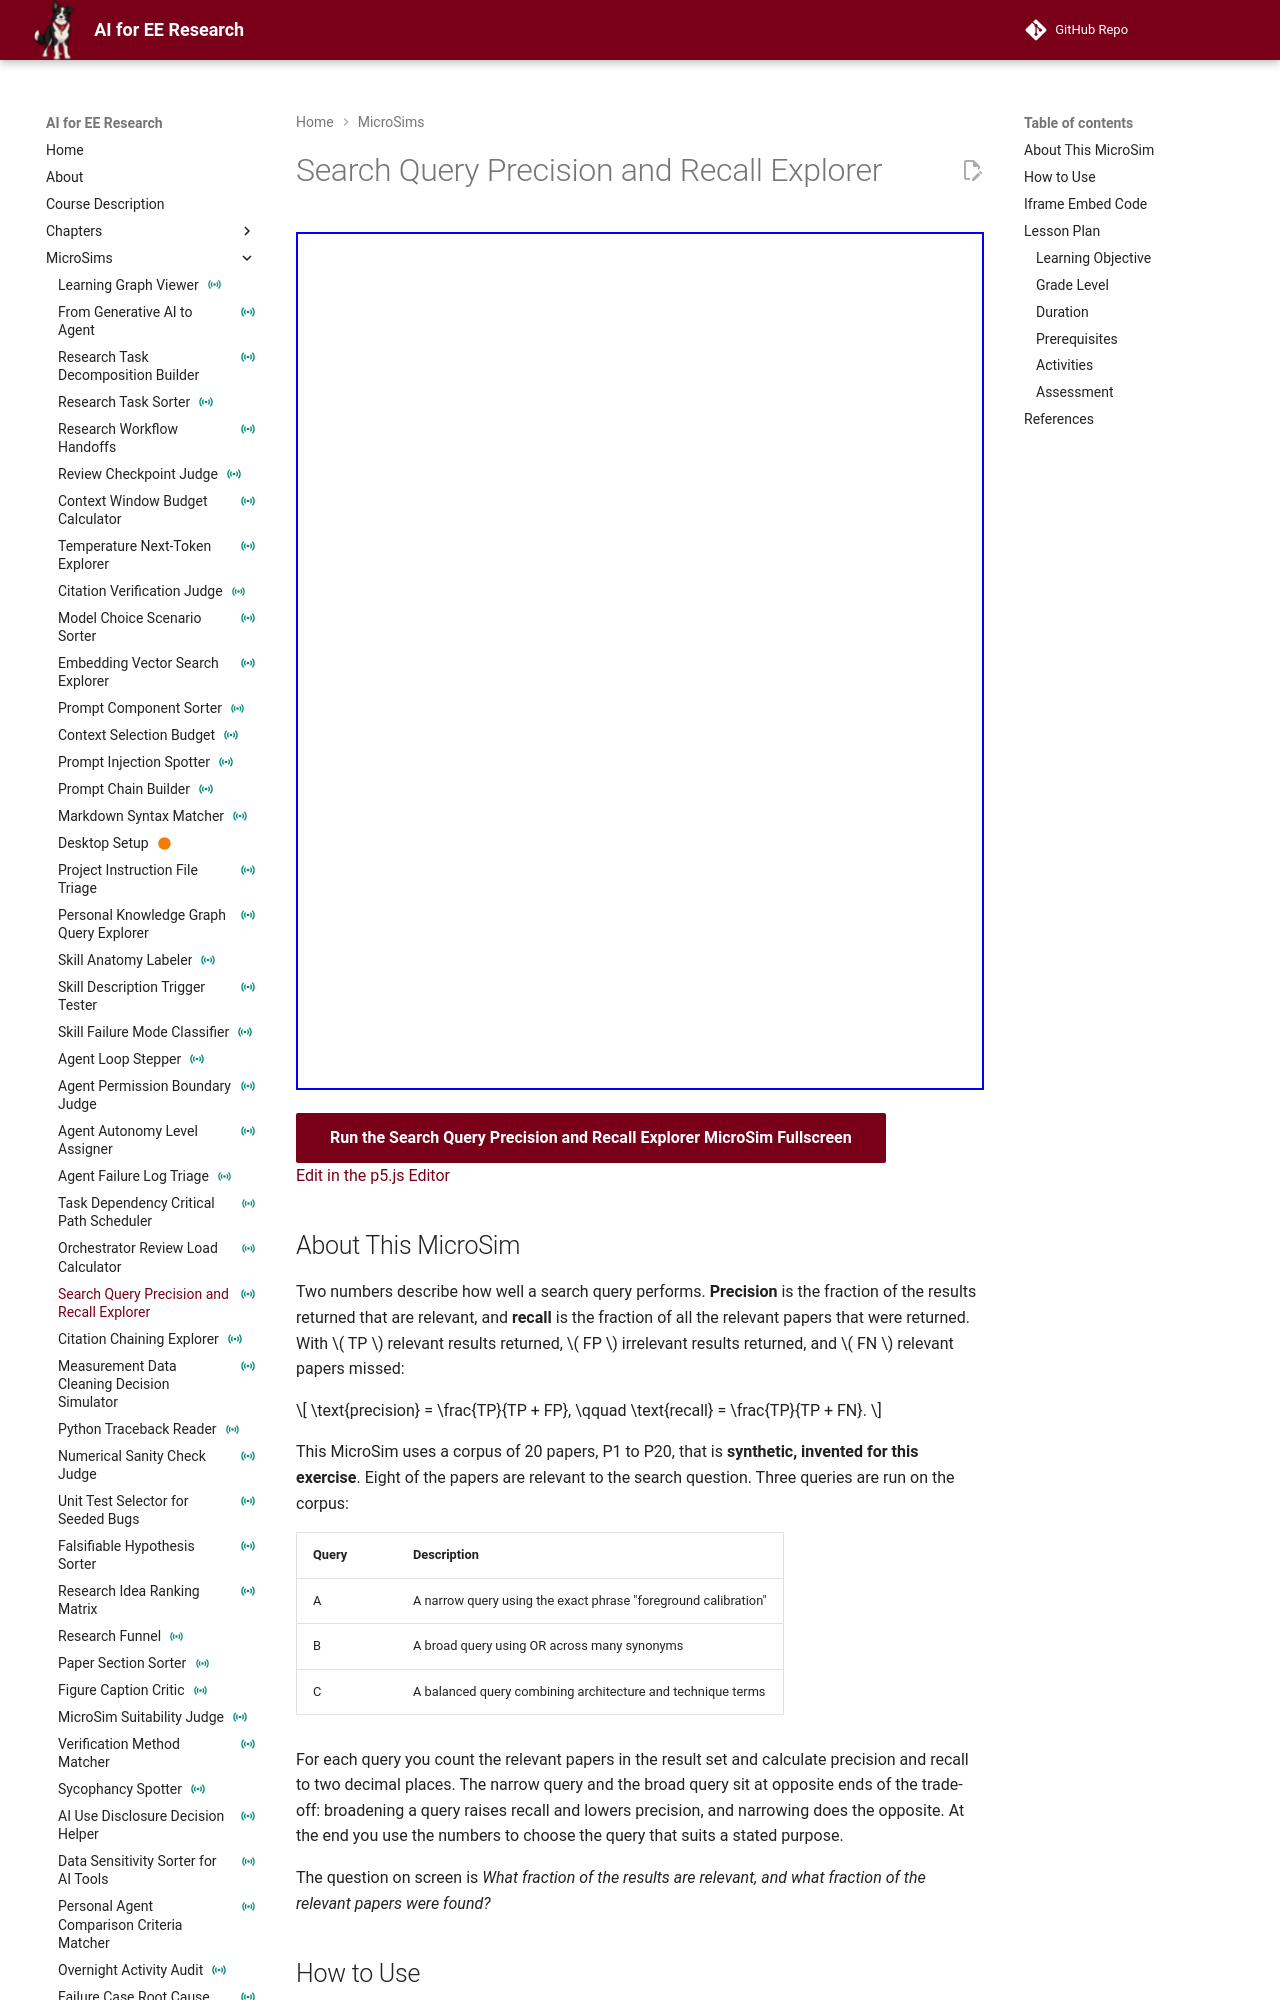

repository: dmccreary/ai-for-ee-research · page: sims/search-precision-recall-explorer/index.html · generator: mkdocs

---
title: "Search Query Precision and Recall Explorer"
description: "Calculate the precision and recall of three search queries on a synthetic corpus of twenty papers with eight relevant papers, then choose the query that suits a literature survey that cannot miss a relevant paper."
image: /sims/search-precision-recall-explorer/search-precision-recall-explorer.png
og:image: /sims/search-precision-recall-explorer/search-precision-recall-explorer.png
social:
   cards: false
quality_score: 0
status: instrumented
---

# Search Query Precision and Recall Explorer

<iframe src="main.html" height="858px" width="100%" scrolling="no"></iframe>

[Run the Search Query Precision and Recall Explorer MicroSim Fullscreen](./main.html){ .md-button .md-button--primary }
<br/>
[Edit in the p5.js Editor](https://editor.p5js.org/)

## About This MicroSim

Two numbers describe how well a search query performs. **Precision** is the fraction of the results returned that are relevant, and **recall** is the fraction of all the relevant papers that were returned. With \( TP \) relevant results returned, \( FP \) irrelevant results returned, and \( FN \) relevant papers missed:

\[
\text{precision} = \frac{TP}{TP + FP}, \qquad \text{recall} = \frac{TP}{TP + FN}.
\]

This MicroSim uses a corpus of 20 papers, P1 to P20, that is **synthetic, invented for this exercise**. Eight of the papers are relevant to the search question. Three queries are run on the corpus:

| Query | Description |
|---|---|
| A | A narrow query using the exact phrase "foreground calibration" |
| B | A broad query using OR across many synonyms |
| C | A balanced query combining architecture and technique terms |

For each query you count the relevant papers in the result set and calculate precision and recall to two decimal places. The narrow query and the broad query sit at opposite ends of the trade-off: broadening a query raises recall and lowers precision, and narrowing does the opposite. At the end you use the numbers to choose the query that suits a stated purpose.

The question on screen is *What fraction of the results are relevant, and what fraction of the relevant papers were found?*
